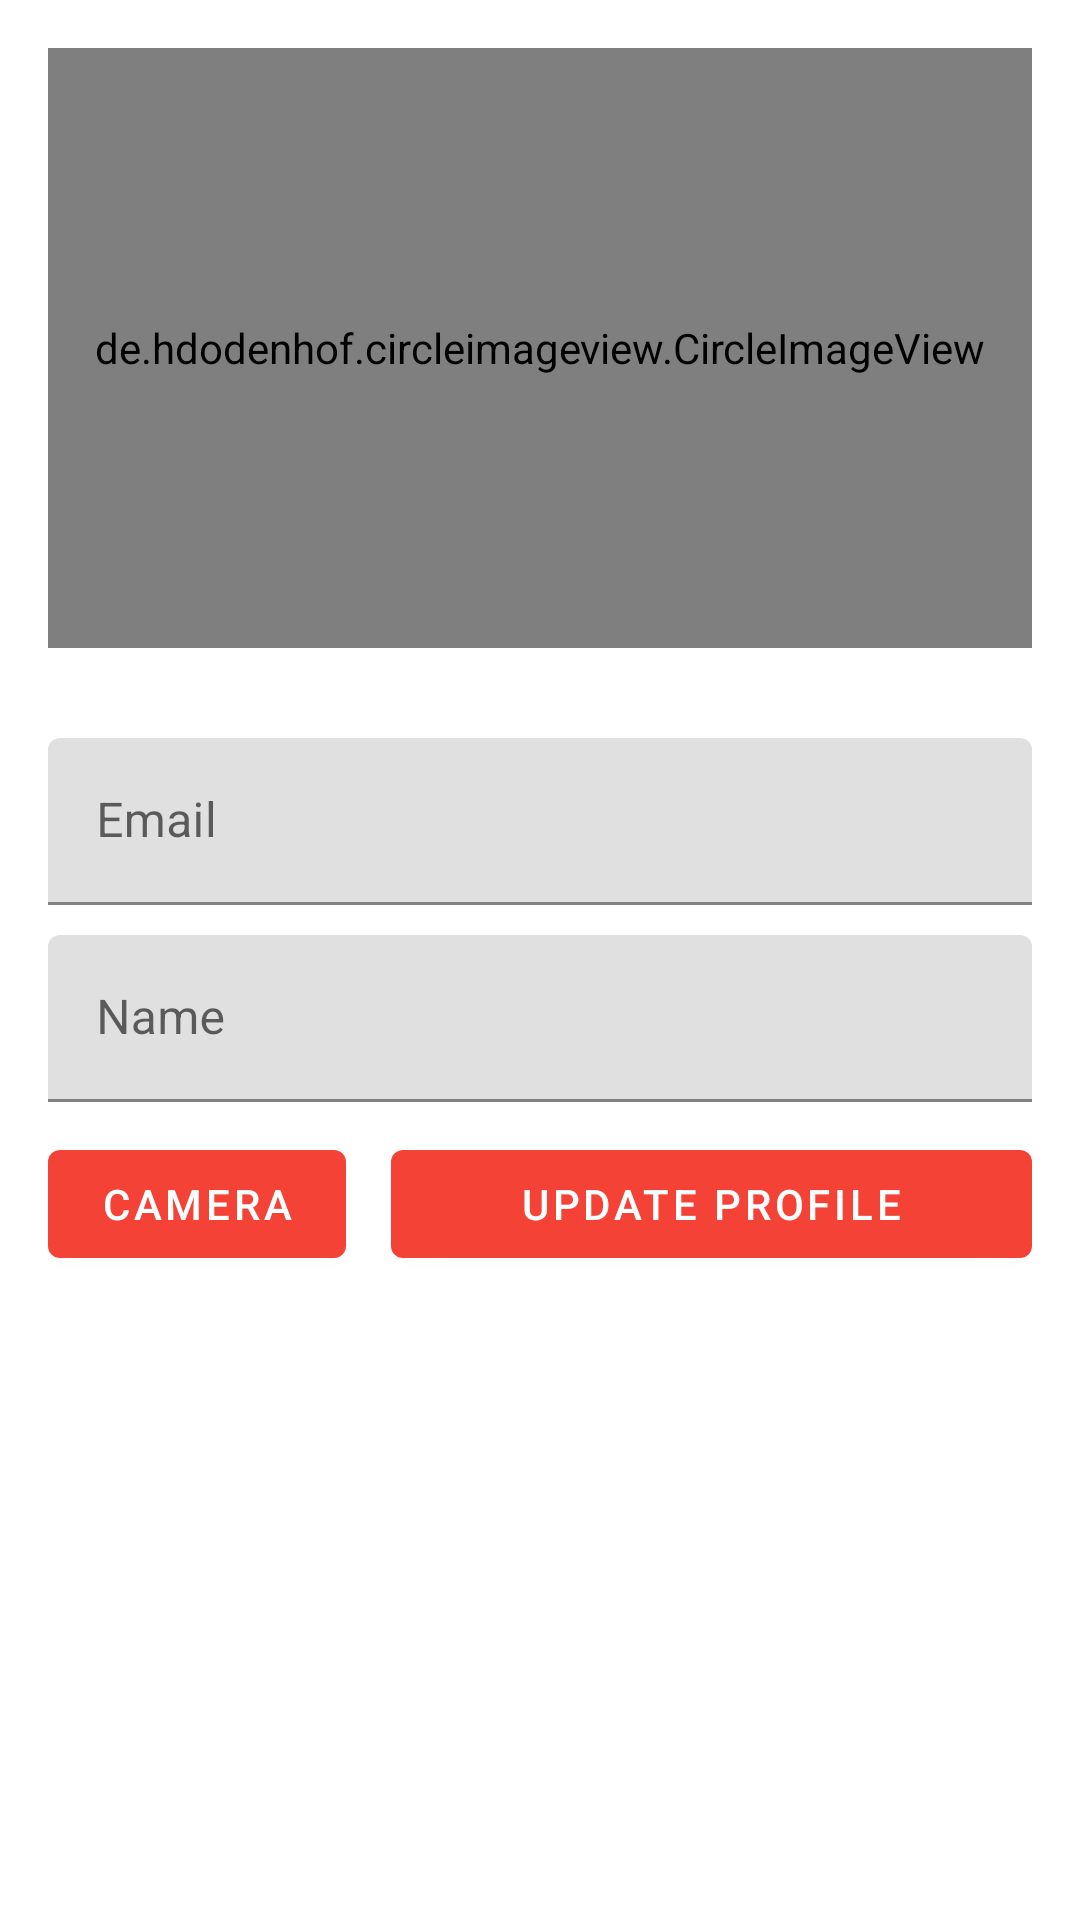

Produce the Android XML layout that renders to this screen, including the resource entries it uses.
<!-- AndroidManifest.xml: application theme Theme.MuslimApp -->
<!-- res/layout/activity_update_profile.xml -->
<?xml version="1.0" encoding="utf-8"?>
<LinearLayout xmlns:android="http://schemas.android.com/apk/res/android"
    xmlns:app="http://schemas.android.com/apk/res-auto"
    xmlns:tools="http://schemas.android.com/tools"
    android:layout_width="match_parent"
    android:layout_height="match_parent"
    android:orientation="vertical"
    android:padding="16dp"
    tools:context=".ui.profile.updateprofile.UpdateProfileActivity">

    <de.hdodenhof.circleimageview.CircleImageView
        android:id="@+id/imgUser"
        android:layout_width="match_parent"
        android:layout_height="200dp" />

    <TextView
        android:id="@+id/userId"
        android:layout_width="0dp"
        android:layout_height="0dp"
        android:layout_marginTop="10dp"
        android:hint="hitn" />


    <com.google.android.material.textfield.TextInputLayout
        android:layout_width="match_parent"
        android:layout_height="wrap_content"
        android:layout_marginTop="20dp">

        <EditText
            android:id="@+id/edtEmail"
            android:layout_width="match_parent"
            android:layout_height="wrap_content"
            android:hint="Email" />

    </com.google.android.material.textfield.TextInputLayout>

    <com.google.android.material.textfield.TextInputLayout
        android:layout_width="match_parent"
        android:layout_height="wrap_content"
        android:layout_marginTop="10dp">

        <EditText
            android:id="@+id/edt_name"
            android:layout_width="match_parent"
            android:layout_height="wrap_content"
            android:hint="Name" />

    </com.google.android.material.textfield.TextInputLayout>

    <LinearLayout
        android:layout_marginTop="10dp"
        android:layout_width="match_parent"
        android:layout_height="wrap_content"
        android:orientation="horizontal">

        <Button
            android:layout_width="match_parent"
            android:layout_height="wrap_content"
            android:layout_weight="2"
            android:layout_marginRight="10dp"
            android:id="@+id/btnCamera"
            android:text="Camera"/>

        <Button
            android:id="@+id/btn_update_profile"
            android:layout_width="match_parent"
            android:layout_height="wrap_content"
            android:layout_weight="1"
            android:layout_marginLeft="5dp"
            android:text="Update Profile" />

    </LinearLayout>




</LinearLayout>
<!-- resources referenced by this layout -->
<resources>
  <style name="Theme.MuslimApp" parent="Theme.MaterialComponents.DayNight.DarkActionBar">
          
  
  
  
  
  
  
  
  
  
          <item name="colorPrimary">#F44336</item>
          <item name="colorPrimaryVariant">#E91E63</item>
          <item name="colorOnPrimary">@color/white</item>
          
          <item name="colorSecondary">#9C27B0</item>
          <item name="colorSecondaryVariant">#673AB7</item>
          <item name="colorOnSecondary">#2196F3</item>
  
          
          <item name="android:statusBarColor" tools:targetApi="l">?attr/colorPrimaryVariant</item>
          
      </style>
  <!-- not gathered from this repository: default colours our renderer supplied (Android Studio template values) -->
  <color name="white">#FFFFFFFF</color>
</resources>
